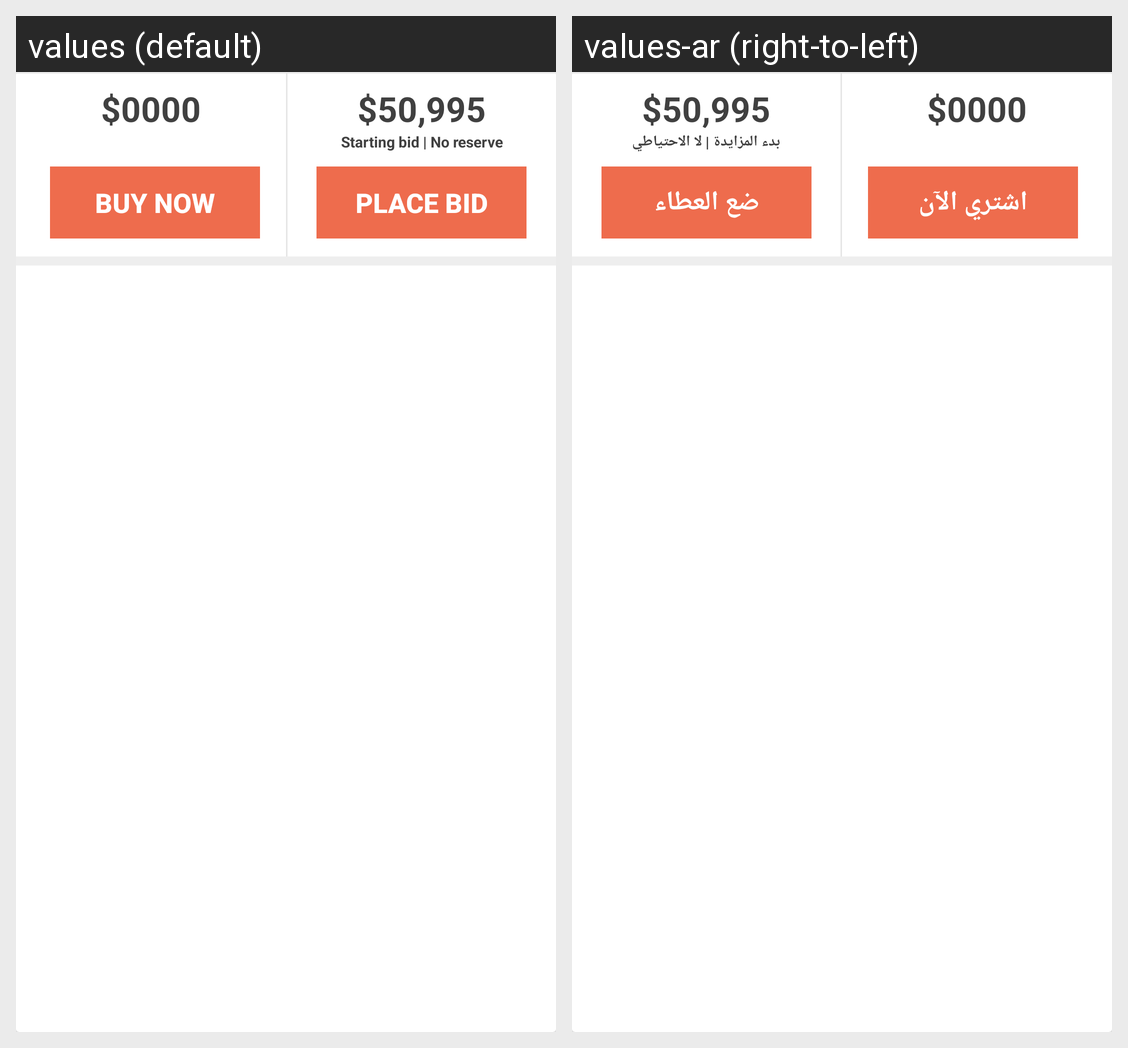

This grid shows one Android layout under two languages. Give, for every string resource on the screen, its name, the default text and each shown locale's text.
Android screen res/layout/carspec_card8.xml rendered under 2 locales, left to right: values (default), values-ar (right-to-left). Device: Nexus 5 (rendered at 1080×1920; each locale shown at half size, 540×960, under a caption strip naming it); theme AppTheme.
Strings drawn on this screen, with the default value and each locale's value (text and hints the layout hard-codes, and strings that could not be matched under every locale, appear in the picture but are not listed):

BuyNow
  values: Buy Now
  values-ar: اشتري الآن

PLACEBID
  values: PLACE BID
  values-ar: ضع العطاء

StartingbidNoreserve
  values: Starting bid | No reserve
  values-ar: بدء المزايدة | لا الاحتياطي
